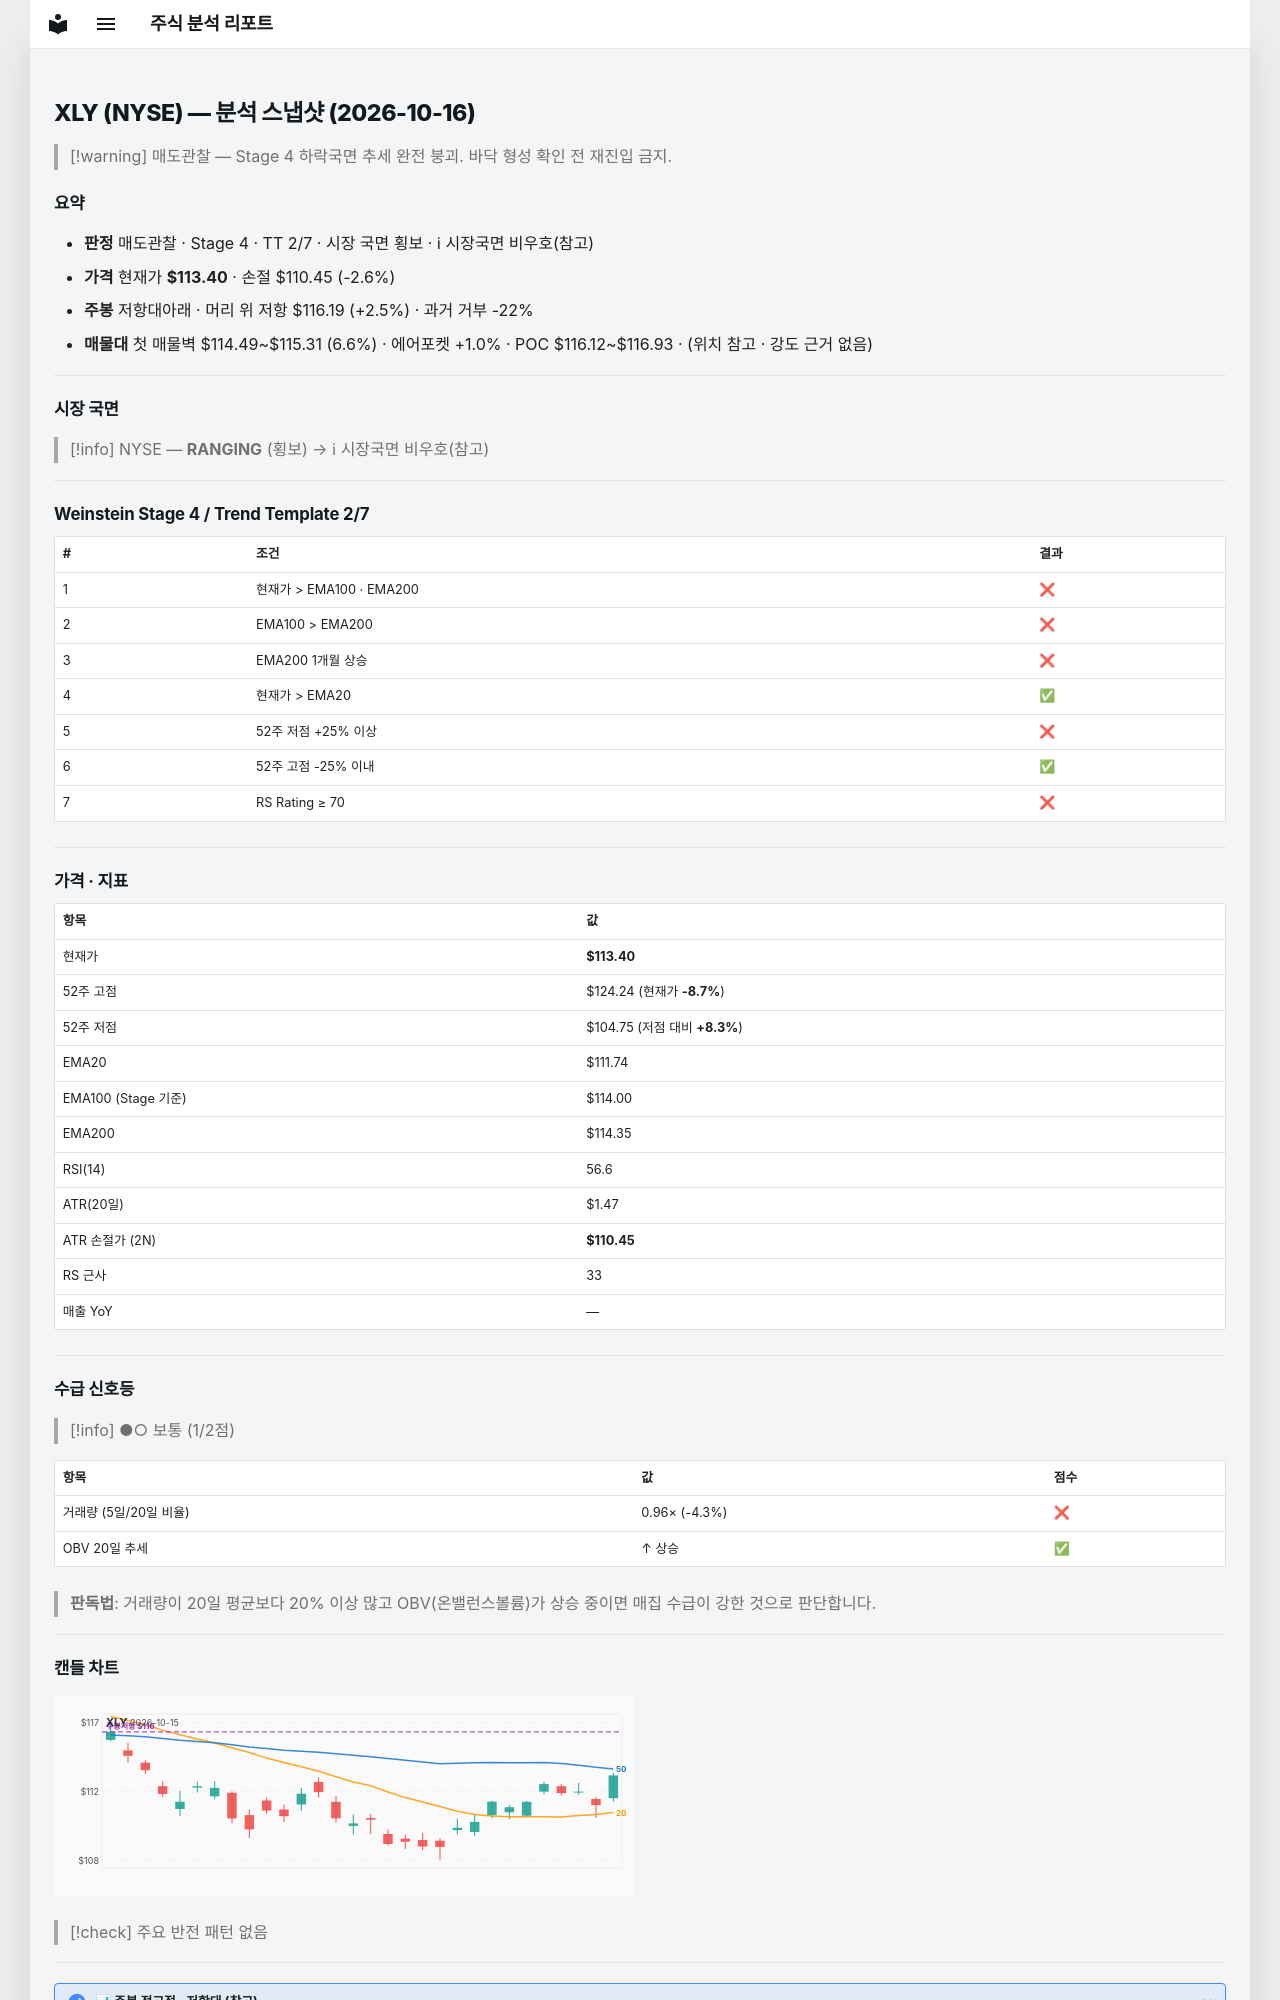

repository: soloandco/stock-reports · page: snapshots/XLY-2026-10-16/index.html · generator: mkdocs

---
type: analysis-snapshot
title: XLY 분석 스냅샷
ticker: XLY
market: NYSE
created: 2026-10-16
updated: 2026-10-16
bar-date: 2026-10-15
verdict: 매도관찰
real-rr: 0.95
sma50-gap-pct: 1.5
weekly-position: 저항대아래
weekly-overhead-price: 116.19
weekly-overhead-pct: 2.5
stage: 4
trend-template-score: 2
tt-max: 7
ma-set: ema-20-100-200
price: 113.4000015258789
stop-price: 110.45394106466716
market-regime: RANGING
supply-demand-score: 1/2
supply-demand-label: 보통
status: tracking
tags:
  - stock-agent
  - watchlist
  - XLY
  - analysis
related:
  - "[[analysis-template]]"
---

# XLY (NYSE) — 분석 스냅샷 (2026-10-16)

> [!warning] 매도관찰 — Stage 4 하락국면
> 추세 완전 붕괴. 바닥 형성 확인 전 재진입 금지.

## 요약

- **판정** 매도관찰 · Stage 4 · TT 2/7 · 시장 국면 횡보 · ℹ 시장국면 비우호(참고)
- **가격** 현재가 **$113.40** · 손절 $110.45 (-2.6%)
- **주봉** 저항대아래 · 머리 위 저항 $116.19 (+2.5%) · 과거 거부 -22%
- **매물대** 첫 매물벽 $114.49~$115.31 (6.6%) · 에어포켓 +1.0% · POC $116.12~$116.93 · (위치 참고 · 강도 근거 없음)

---

## 시장 국면

> [!info] NYSE — **RANGING** (횡보) → ℹ 시장국면 비우호(참고)

---

## Weinstein Stage 4 / Trend Template 2/7

| # | 조건 | 결과 |
|---|------|------|
| 1 | 현재가 > EMA100 · EMA200 | ❌ |
| 2 | EMA100 > EMA200 | ❌ |
| 3 | EMA200 1개월 상승 | ❌ |
| 4 | 현재가 > EMA20 | ✅ |
| 5 | 52주 저점 +25% 이상 | ❌ |
| 6 | 52주 고점 -25% 이내 | ✅ |
| 7 | RS Rating ≥ 70 | ❌ |

---

## 가격 · 지표

| 항목 | 값 |
|------|---|
| 현재가 | **$113.40** |
| 52주 고점 | $124.24 (현재가 **-8.7%**) |
| 52주 저점 | $104.75 (저점 대비 **+8.3%**) |
| EMA20 | $111.74 |
| EMA100 (Stage 기준) | $114.00 |
| EMA200 | $114.35 |
| RSI(14) | 56.6 |
| ATR(20일) | $1.47 |
| ATR 손절가 (2N) | **$110.45** |
| RS 근사 | 33 |
| 매출 YoY | — |

---
## 수급 신호등

> [!info] ●○ 보통 (1/2점)

| 항목 | 값 | 점수 |
|------|------|------|
| 거래량 (5일/20일 비율) | 0.96× (-4.3%) | ❌ |
| OBV 20일 추세 | ↑ 상승 | ✅ |

> **판독법**: 거래량이 20일 평균보다 20% 이상 많고 OBV(온밸런스볼륨)가 상승 중이면 매집 수급이 강한 것으로 판단합니다.

---
